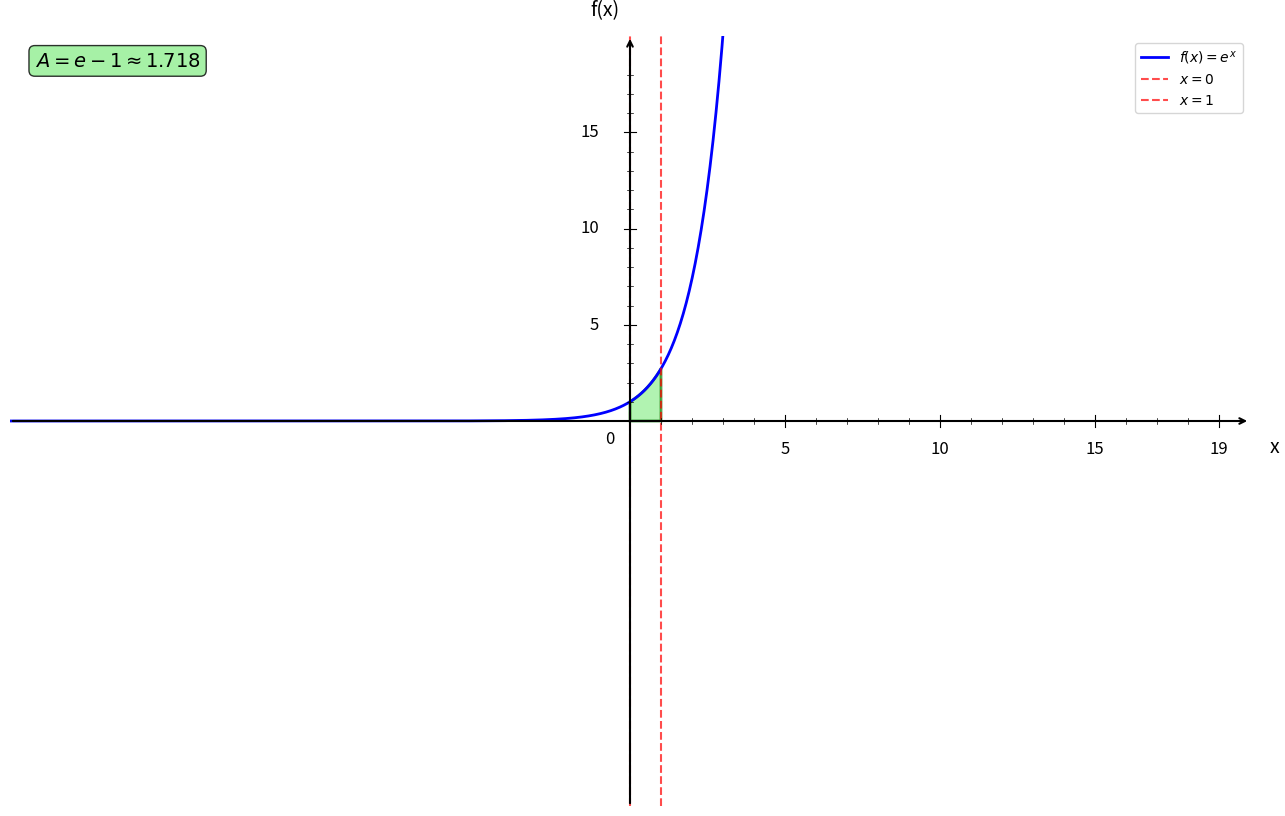

Here is the Python script that generated this plot: (Note: this script raises an exception after producing the figure.)
import numpy as np
import matplotlib.pyplot as plt
from matplotlib.patches import Polygon

plt.figure(figsize=(16, 10))
ax = plt.gca()

# Fonction f(x) = e^x
def f(x):
    return np.exp(x)

# Bornes d'intégration
a = 0
b = 1

# Intervalles - même template que fonction_1_sur_x_moins_3.py
x1 = np.linspace(-20, 4, 1000)  # Même intervalle que le template

# Courbes
plt.plot(x1, f(x1), 'b-', linewidth=2, label=r'$f(x) = e^x$')

# Remplissage de l'aire sous la courbe
x_fill = np.linspace(a, b, 100)
y_fill = np.exp(x_fill)

# Création du polygone pour l'aire
vertices = [(a, 0)] + list(zip(x_fill, y_fill)) + [(b, 0)]
polygon = Polygon(vertices, facecolor='lightgreen', alpha=0.7, edgecolor='green', linewidth=2)
ax.add_patch(polygon)

# Droites verticales aux bornes
plt.axvline(x=a, color='red', linestyle='--', linewidth=1.5, alpha=0.7, label='$x = 0$')
plt.axvline(x=b, color='red', linestyle='--', linewidth=1.5, alpha=0.7, label='$x = 1$')

# Limites - EXACTEMENT comme le template
plt.xlim(-20, 20)
plt.ylim(-20, 20)

# Désactiver ticks automatiques
ax.set_xticks([])
ax.set_yticks([])

# Supprimer spines
for spine in ax.spines.values():
    spine.set_visible(False)

# Tracer les axes avec flèches - EXACTEMENT comme le template
ax.annotate("", xy=(20, 0), xytext=(-20, 0),
            arrowprops=dict(arrowstyle="->", color="black", linewidth=1.5))
ax.annotate("", xy=(0, 20), xytext=(0, -20),
            arrowprops=dict(arrowstyle="->", color="black", linewidth=1.5))

# Texte "0" - EXACTEMENT comme le template
ax.text(-0.8, -1.2, '0', fontsize=12)

# --- Graduation manuelle - EXACTEMENT comme le template ---
xticks_major = [5, 10, 15, 19]
yticks_major = [5, 10, 15, 19]

# Axe X grandes graduations
for x in xticks_major:
    ax.plot([x, x], [-0.3, 0.3], color="black", linewidth=0.8)
    ax.text(x, -1.0, str(x), ha='center', va='top', fontsize=12)

# Axe Y grandes graduations
for y in yticks_major:
    if y < 19:  # évite chevauchement avec la flèche
        ax.plot([-0.2, 0.2], [y, y], color="black", linewidth=0.8)
        ax.text(-1.0, y, str(y), ha='right', va='center', fontsize=12)

# --- Petites graduations intermédiaires (tous les 1) ---
# Axe X
for x in range(1, 20):
    if x not in xticks_major:  # Pas d'exception pour x=3 ici
        ax.plot([x, x], [-0.15, 0.15], color="black", linewidth=0.5)

# Axe Y
for y in range(1, 20):
    if y not in yticks_major and y < 19:
        ax.plot([-0.1, 0.1], [y, y], color="black", linewidth=0.5)

# Labels
plt.xlabel('x', fontsize=14, labelpad=15)
plt.ylabel('f(x)', fontsize=14, labelpad=15, rotation=0)
ax.xaxis.set_label_coords(1.02, 0.48)
ax.yaxis.set_label_coords(0.48, 1.02)

# Légende
plt.legend(fontsize=10, loc='upper right')

# Ajout du calcul de l'aire dans la légende
# Calcul de l'intégrale : ∫₀¹ e^x dx = [e^x]₀¹
# En x=1: e^1 = e
# En x=0: e^0 = 1
# Aire = e - 1 ≈ 1.718
aire = np.e - 1  # ≈ 1.718
plt.text(0.02, 0.98, f'$A = e - 1 \\approx {aire:.3f}$', 
         transform=plt.gca().transAxes, fontsize=14, fontweight='bold',
         bbox=dict(boxstyle='round', facecolor='lightgreen', alpha=0.8),
         verticalalignment='top')

# Sauvegarde
plt.savefig('/Users/anthonytabet/Desktop/OptiTABV2/OptiTAB/frontend/cours/graphe/aire_sous_la_courbe.png', 
            dpi=300, bbox_inches='tight')
plt.show()

print("Graphique 'aire_sous_la_courbe.png' créé avec succès!")
